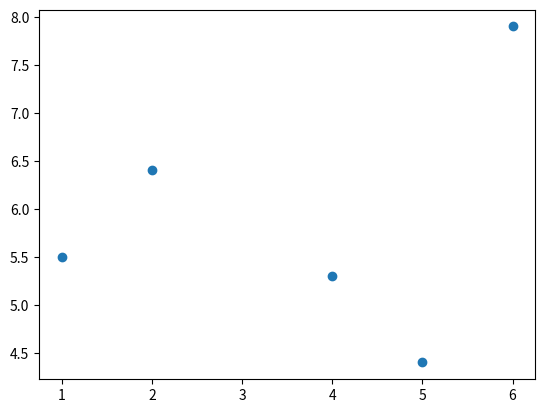

Write Python code to recreate this figure.
from matplotlib import pyplot

x_data = [1, 2, 4, 5, 6]
y_data = [5.5, 6.4, 5.3, 4.4, 7.9]

pyplot.scatter(x_data, y_data)
pyplot.savefig('graph.png')
